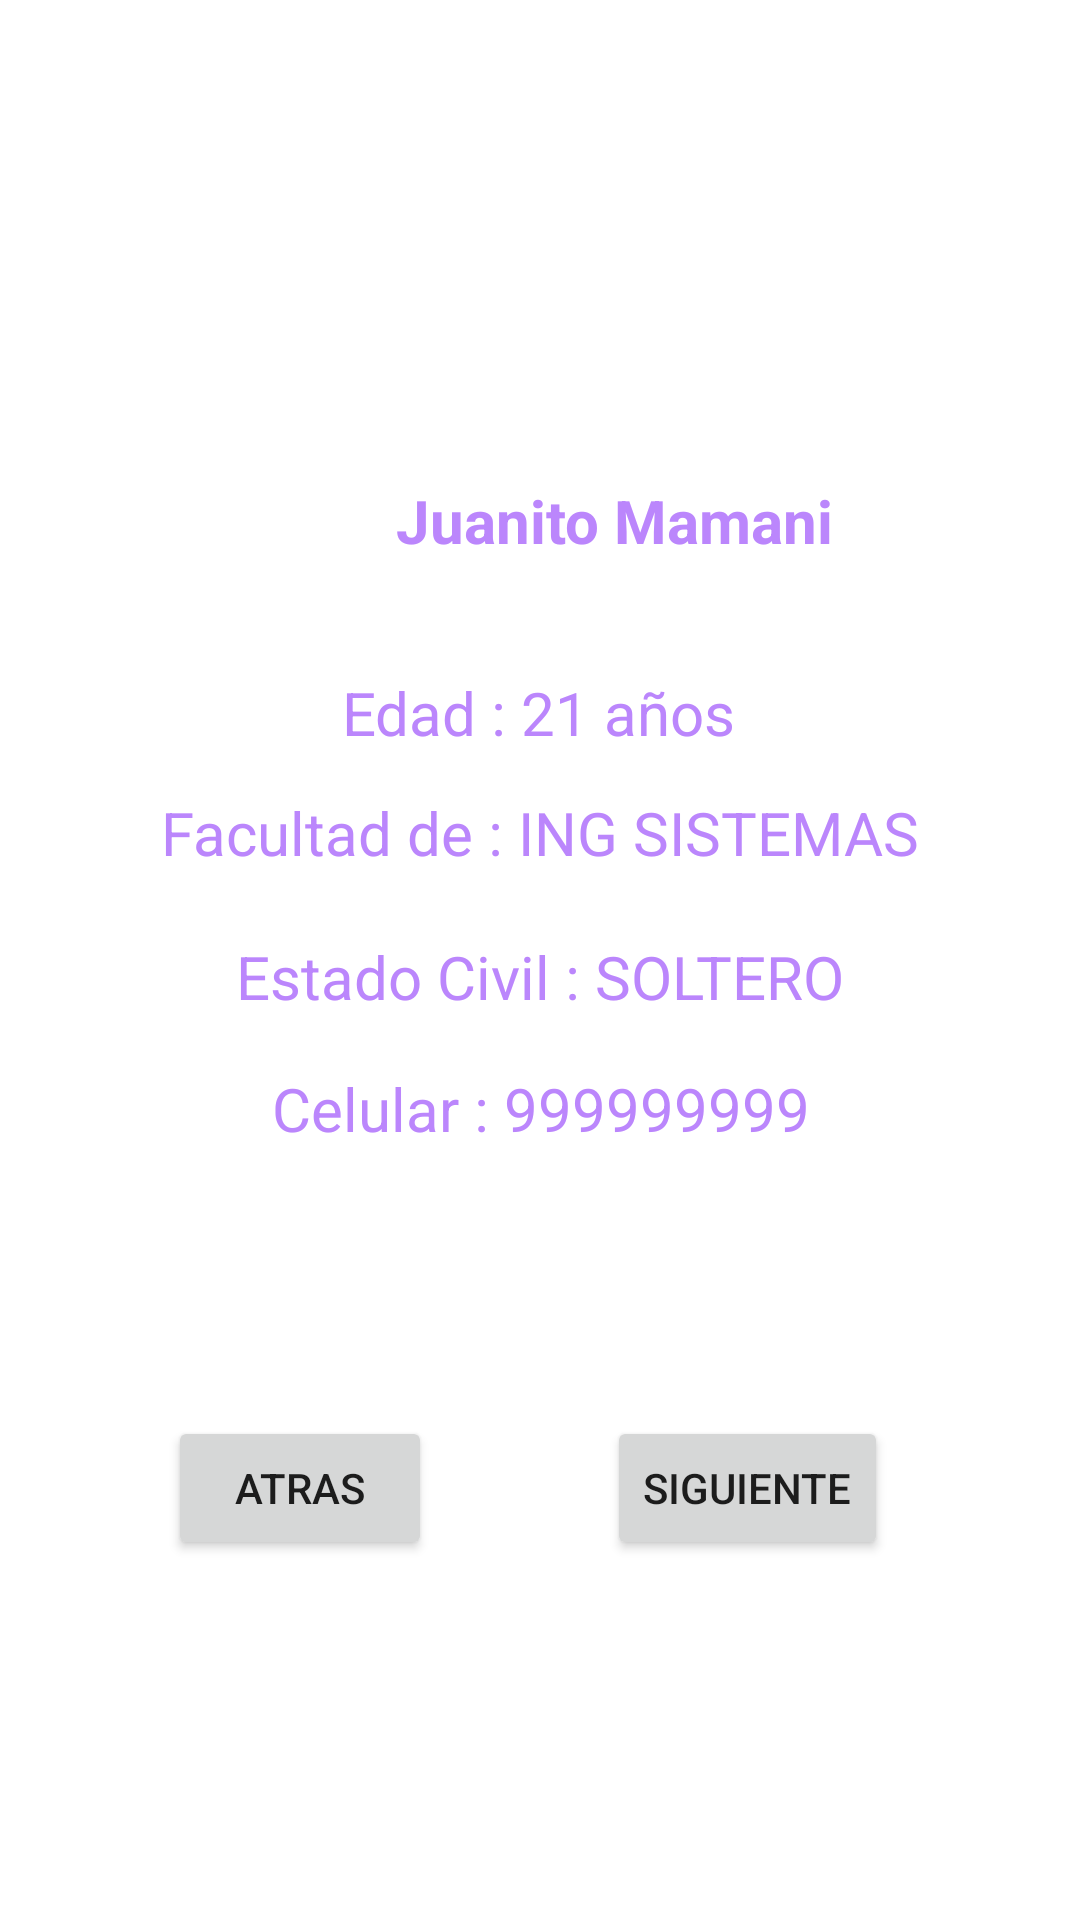

Layout XML and referenced resources for this Android screen:
<!-- AndroidManifest.xml: application theme Theme.REDSOCIAL -->
<!-- res/layout/activity_perfil.xml -->
<?xml version="1.0" encoding="utf-8"?>
<androidx.constraintlayout.widget.ConstraintLayout xmlns:android="http://schemas.android.com/apk/res/android"
    xmlns:app="http://schemas.android.com/apk/res-auto"
    xmlns:tools="http://schemas.android.com/tools"
    android:layout_width="match_parent"
    android:layout_height="match_parent"
    tools:context=".perfil">

    <ImageView
        android:id="@+id/imageView6"
        android:layout_width="wrap_content"
        android:layout_height="wrap_content"
        android:layout_marginTop="16dp"
        app:layout_constraintEnd_toEndOf="parent"
        app:layout_constraintHorizontal_bias="0.498"
        app:layout_constraintStart_toStartOf="parent"
        app:layout_constraintTop_toTopOf="parent"
        tools:srcCompat="@tools:sample/avatars" />

    <TextView
        android:id="@+id/textView15"
        android:layout_width="wrap_content"
        android:layout_height="wrap_content"
        android:layout_marginStart="132dp"
        android:layout_marginTop="160dp"
        android:text="Juanito Mamani"
        android:textColor="@color/purple_200"
        android:textSize="20dp"
        android:textStyle="bold"
        app:layout_constraintStart_toStartOf="parent"
        app:layout_constraintTop_toTopOf="parent" />

    <TextView
        android:id="@+id/textView16"
        android:layout_width="wrap_content"
        android:layout_height="wrap_content"
        android:layout_marginTop="224dp"
        android:text="Edad : 21 años"
        android:textColor="@color/purple_200"
        android:textSize="20dp"
        app:layout_constraintEnd_toEndOf="parent"
        app:layout_constraintHorizontal_bias="0.498"
        app:layout_constraintStart_toStartOf="parent"
        app:layout_constraintTop_toTopOf="parent" />

    <TextView
        android:id="@+id/textView17"
        android:layout_width="wrap_content"
        android:layout_height="wrap_content"
        android:layout_marginTop="264dp"
        android:text="Facultad de : ING SISTEMAS"
        android:textColor="@color/purple_200"
        android:textSize="20dp"
        app:layout_constraintEnd_toEndOf="parent"
        app:layout_constraintHorizontal_bias="0.501"
        app:layout_constraintStart_toStartOf="parent"
        app:layout_constraintTop_toTopOf="parent" />

    <TextView
        android:id="@+id/textView18"
        android:layout_width="wrap_content"
        android:layout_height="wrap_content"
        android:layout_marginTop="312dp"
        android:text="Estado Civil : SOLTERO"
        android:textColor="@color/purple_200"
        android:textSize="20dp"
        app:layout_constraintEnd_toEndOf="parent"
        app:layout_constraintStart_toStartOf="parent"
        app:layout_constraintTop_toTopOf="parent" />

    <TextView
        android:id="@+id/textView19"
        android:layout_width="wrap_content"
        android:layout_height="wrap_content"
        android:layout_marginTop="356dp"
        android:text="Celular : 999999999"
        android:textColor="@color/purple_200"
        android:textSize="20dp"
        app:layout_constraintEnd_toEndOf="parent"
        app:layout_constraintHorizontal_bias="0.501"
        app:layout_constraintStart_toStartOf="parent"
        app:layout_constraintTop_toTopOf="parent" />

    <Button
        android:id="@+id/button7"
        android:layout_width="wrap_content"
        android:layout_height="wrap_content"
        android:layout_marginEnd="64dp"
        android:layout_marginBottom="120dp"
        android:onClick="siguiente3"
        android:text="@string/Siguiente3"
        app:layout_constraintBottom_toBottomOf="parent"
        app:layout_constraintEnd_toEndOf="parent" />

    <Button
        android:id="@+id/button8"
        android:layout_width="wrap_content"
        android:layout_height="wrap_content"
        android:layout_marginStart="56dp"
        android:layout_marginBottom="120dp"
        android:onClick="atras"
        android:text="@string/Atras"
        app:layout_constraintBottom_toBottomOf="parent"
        app:layout_constraintStart_toStartOf="parent" />
</androidx.constraintlayout.widget.ConstraintLayout>
<!-- resources referenced by this layout -->
<resources>
  <string name="Atras">Atras</string>
  <string name="Siguiente3">Siguiente</string>
  <style name="Theme.REDSOCIAL" parent="Theme.MaterialComponents.DayNight.DarkActionBar">
          
          <item name="colorPrimary">@color/purple_500</item>
          <item name="colorPrimaryVariant">@color/purple_700</item>
          <item name="colorOnPrimary">@color/white</item>
          
          <item name="colorSecondary">@color/teal_200</item>
          <item name="colorSecondaryVariant">@color/teal_700</item>
          <item name="colorOnSecondary">@color/black</item>
          
          <item name="android:statusBarColor" tools:targetApi="l">?attr/colorPrimaryVariant</item>
          
      </style>
  <!-- not gathered from this repository: default colours our renderer supplied (Android Studio template values) -->
  <color name="purple_200">#FFBB86FC</color>
  <color name="purple_500">#FF6200EE</color>
  <color name="purple_700">#FF3700B3</color>
  <color name="teal_200">#FF03DAC5</color>
  <color name="teal_700">#FF018786</color>
  <color name="black">#FF000000</color>
  <color name="white">#FFFFFFFF</color>
</resources>
